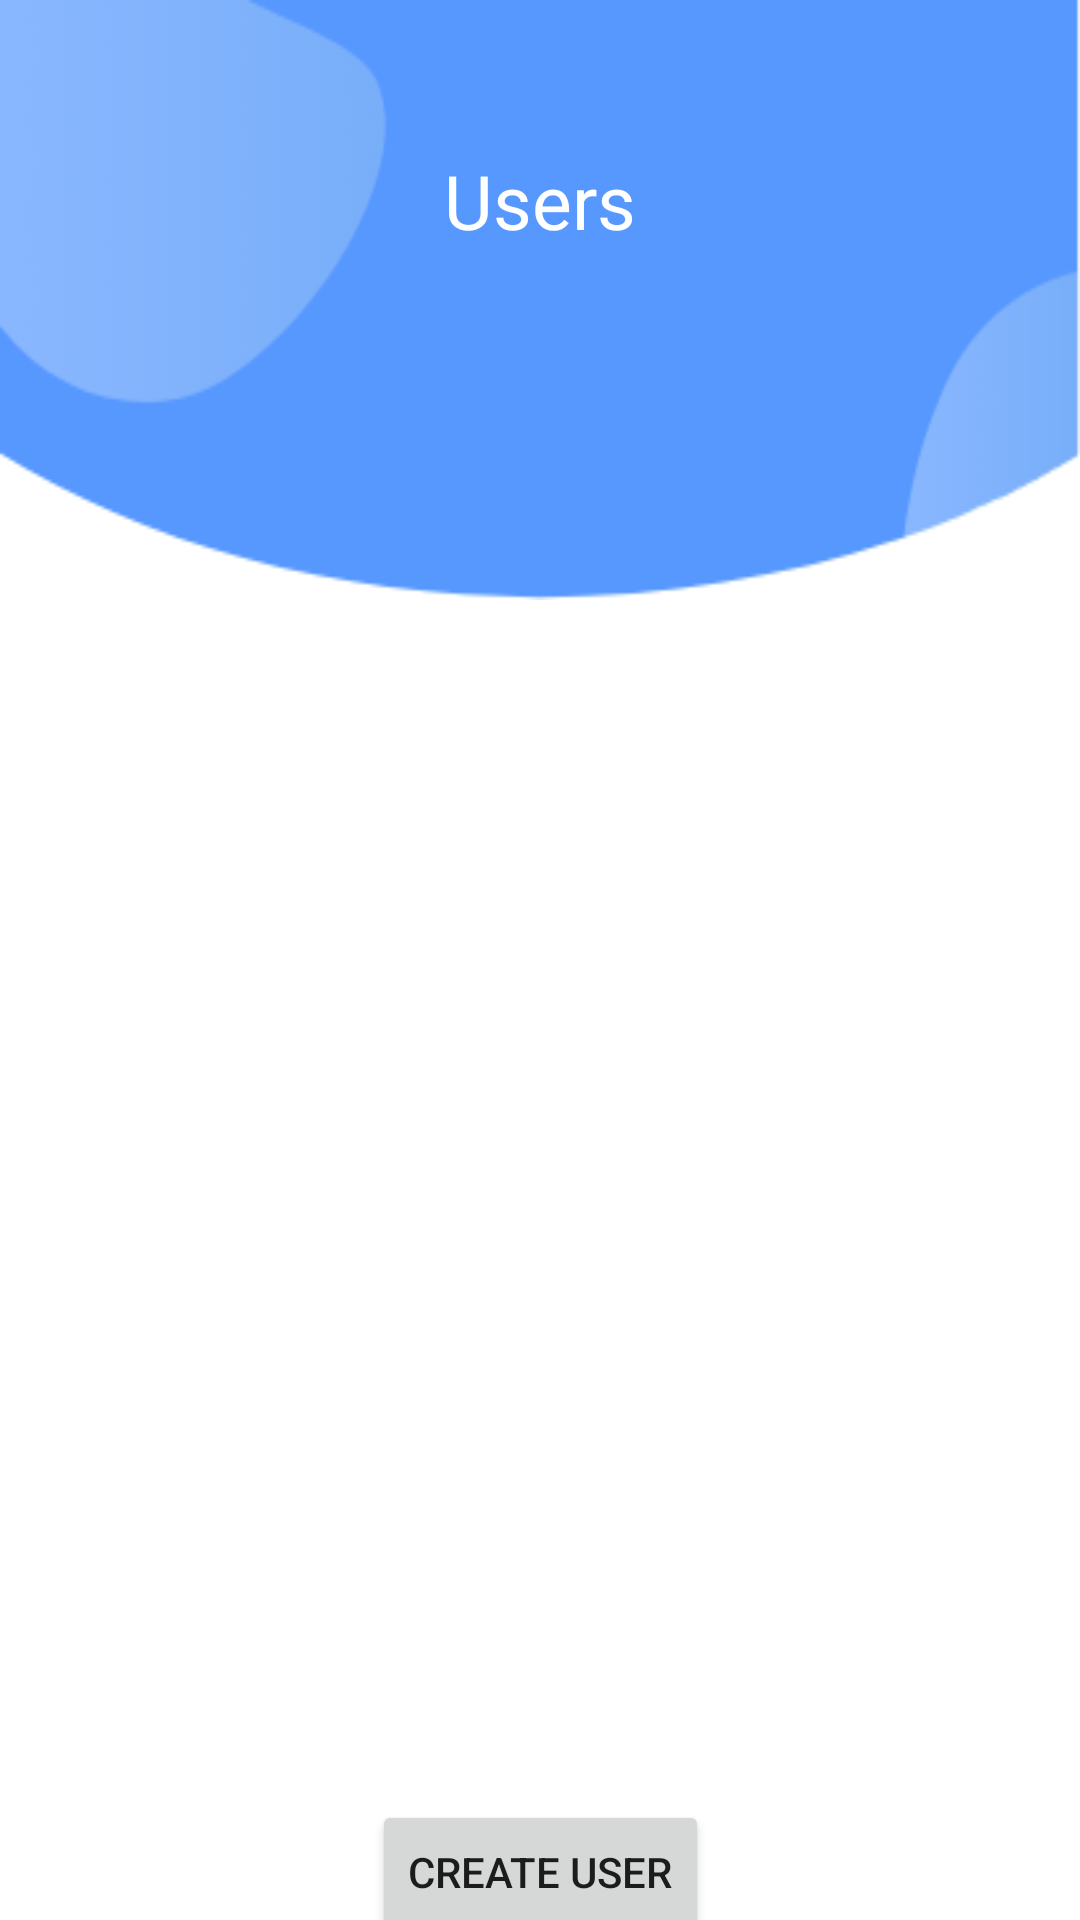

Write the Android layout XML for this screen, with the resource values it uses.
<!-- AndroidManifest.xml: application theme Theme.IoGrocery -->
<!-- res/layout/fragment_cards_list.xml -->
<?xml version="1.0" encoding="utf-8"?>
<androidx.constraintlayout.widget.ConstraintLayout xmlns:android="http://schemas.android.com/apk/res/android"
    xmlns:app="http://schemas.android.com/apk/res-auto"
    xmlns:tools="http://schemas.android.com/tools"
    android:layout_width="match_parent"
    android:layout_height="match_parent"
    tools:context=".CardsListFragment">

    <androidx.constraintlayout.widget.ConstraintLayout
        android:layout_width="match_parent"
        android:layout_height="200dp"
        android:layout_marginBottom="30dp"
        android:background="@drawable/top_background"
        app:layout_constraintBottom_toTopOf="@+id/scrollView4"
        app:layout_constraintTop_toTopOf="parent">

        <ImageButton
            android:id="@+id/cardsListPageBack"
            android:layout_width="wrap_content"
            android:layout_height="wrap_content"
            android:layout_marginStart="30dp"
            android:layout_marginTop="50dp"
            android:background="@null"
            android:src="@drawable/ic_round_arrow_back_ios_24"
            app:layout_constraintStart_toStartOf="parent"
            app:layout_constraintTop_toTopOf="parent" />

        <TextView
            android:layout_width="wrap_content"
            android:layout_height="wrap_content"
            android:layout_marginTop="50dp"
            android:fontFamily="@font/ubuntu_bold"
            android:text="Users"
            android:textColor="@color/white"
            android:textSize="25dp"
            app:layout_constraintEnd_toEndOf="parent"
            app:layout_constraintStart_toStartOf="parent"
            app:layout_constraintTop_toTopOf="parent" />

    </androidx.constraintlayout.widget.ConstraintLayout>

    <ScrollView
        android:id="@+id/scrollView4"
        android:layout_width="match_parent"
        android:layout_height="350dp"
        android:layout_marginTop="230dp"
        app:layout_constraintEnd_toEndOf="parent"
        app:layout_constraintStart_toStartOf="parent"
        app:layout_constraintTop_toTopOf="parent">

        <androidx.recyclerview.widget.RecyclerView
            android:id="@+id/cardsList"
            android:layout_width="match_parent"
            android:layout_height="match_parent"
            tools:listitem="@layout/users_card" />
        />
    </ScrollView>

    <Button
        android:id="@+id/createCardBtn"
        android:layout_width="wrap_content"
        android:layout_height="wrap_content"
        android:layout_marginTop="600dp"
        android:text="Create User"
        app:layout_constraintEnd_toEndOf="parent"
        app:layout_constraintStart_toStartOf="parent"
        app:layout_constraintTop_toTopOf="parent" />


</androidx.constraintlayout.widget.ConstraintLayout>
<!-- res/layout/users_card.xml (included above) -->
<?xml version="1.0" encoding="utf-8"?>
<androidx.constraintlayout.widget.ConstraintLayout xmlns:android="http://schemas.android.com/apk/res/android"
    xmlns:app="http://schemas.android.com/apk/res-auto"
    android:layout_width="match_parent"
    android:layout_height="wrap_content">

    <com.google.android.material.card.MaterialCardView
        android:id="@+id/card"
        android:layout_width="match_parent"
        android:layout_height="wrap_content"
        android:layout_margin="8dp"
        android:layout_marginStart="8dp"
        android:layout_marginEnd="8dp"
        android:layout_marginBottom="10dp"
        app:layout_constraintEnd_toEndOf="parent"
        app:layout_constraintStart_toStartOf="parent"
        app:layout_constraintTop_toTopOf="parent"
        android:elevation="10dp">

        <LinearLayout
            android:layout_width="match_parent"
            android:layout_height="wrap_content"
            android:orientation="vertical">


            <LinearLayout
                android:layout_width="match_parent"
                android:layout_height="wrap_content"
                android:orientation="vertical"
                android:padding="16dp"
                android:background="#F0F0F0 ">

                
                <TextView
                    android:id="@+id/cardName"
                    android:layout_width="wrap_content"
                    android:layout_height="wrap_content"
                    android:text="Username"
                    android:textAppearance="?attr/textAppearanceHeadline6" />

                <TextView
                    android:id="@+id/cardId"
                    android:layout_width="wrap_content"
                    android:layout_height="wrap_content"
                    android:layout_marginTop="8dp"
                    android:text="cardId"
                    android:textAppearance="?attr/textAppearanceBody2"
                    android:textColor="?android:attr/textColorSecondary" />

                <TextView
                    android:id="@+id/cardBalance"
                    android:layout_width="wrap_content"
                    android:layout_height="wrap_content"
                    android:layout_marginTop="8dp"
                    android:text="balance"
                    android:textAppearance="?attr/textAppearanceBody2"
                    android:textColor="?android:attr/textColorSecondary" />

                <TextView
                    android:id="@+id/deleteUser"
                    android:layout_width="wrap_content"
                    android:layout_height="wrap_content"
                    android:layout_marginTop="8dp"
                    android:text="delete user"
                    android:textAppearance="?attr/textAppearanceBody2"
                    android:textColor="#FF3E3E" />
            </LinearLayout>

        </LinearLayout>

    </com.google.android.material.card.MaterialCardView>

</androidx.constraintlayout.widget.ConstraintLayout>
<!-- resources referenced by this layout -->
<resources>
  <!-- drawable top_background: png bitmap (drawable, 8146 bytes) -->
  <style name="Theme.IoGrocery" parent="Theme.MaterialComponents.Light.NoActionBar">
          
          <item name="colorPrimary">#FFFFFF</item>
          <item name="colorPrimaryVariant">#FFFFFF</item>
          <item name="colorOnPrimary">#2D589D</item>
          
          <item name="colorSecondary">#5798FF</item>
          <item name="colorSecondaryVariant">#2D589D</item>
          <item name="colorOnSecondary">@color/white</item>
          
          <item name="android:statusBarColor" tools:targetApi="l">?attr/colorPrimaryVariant</item>
          
  
          <item name="materialButtonStyle">@style/roundedButton</item>
      </style>
  <style name="roundedButton" parent="Widget.MaterialComponents.Button">
          <item name="backgroundTint">#5798FF</item>
          <item name="android:textColor">#FFFFFF</item>
  
      </style>
  <!-- not gathered from this repository: default colours our renderer supplied (Android Studio template values) -->
  <color name="white">#FFFFFFFF</color>
</resources>
